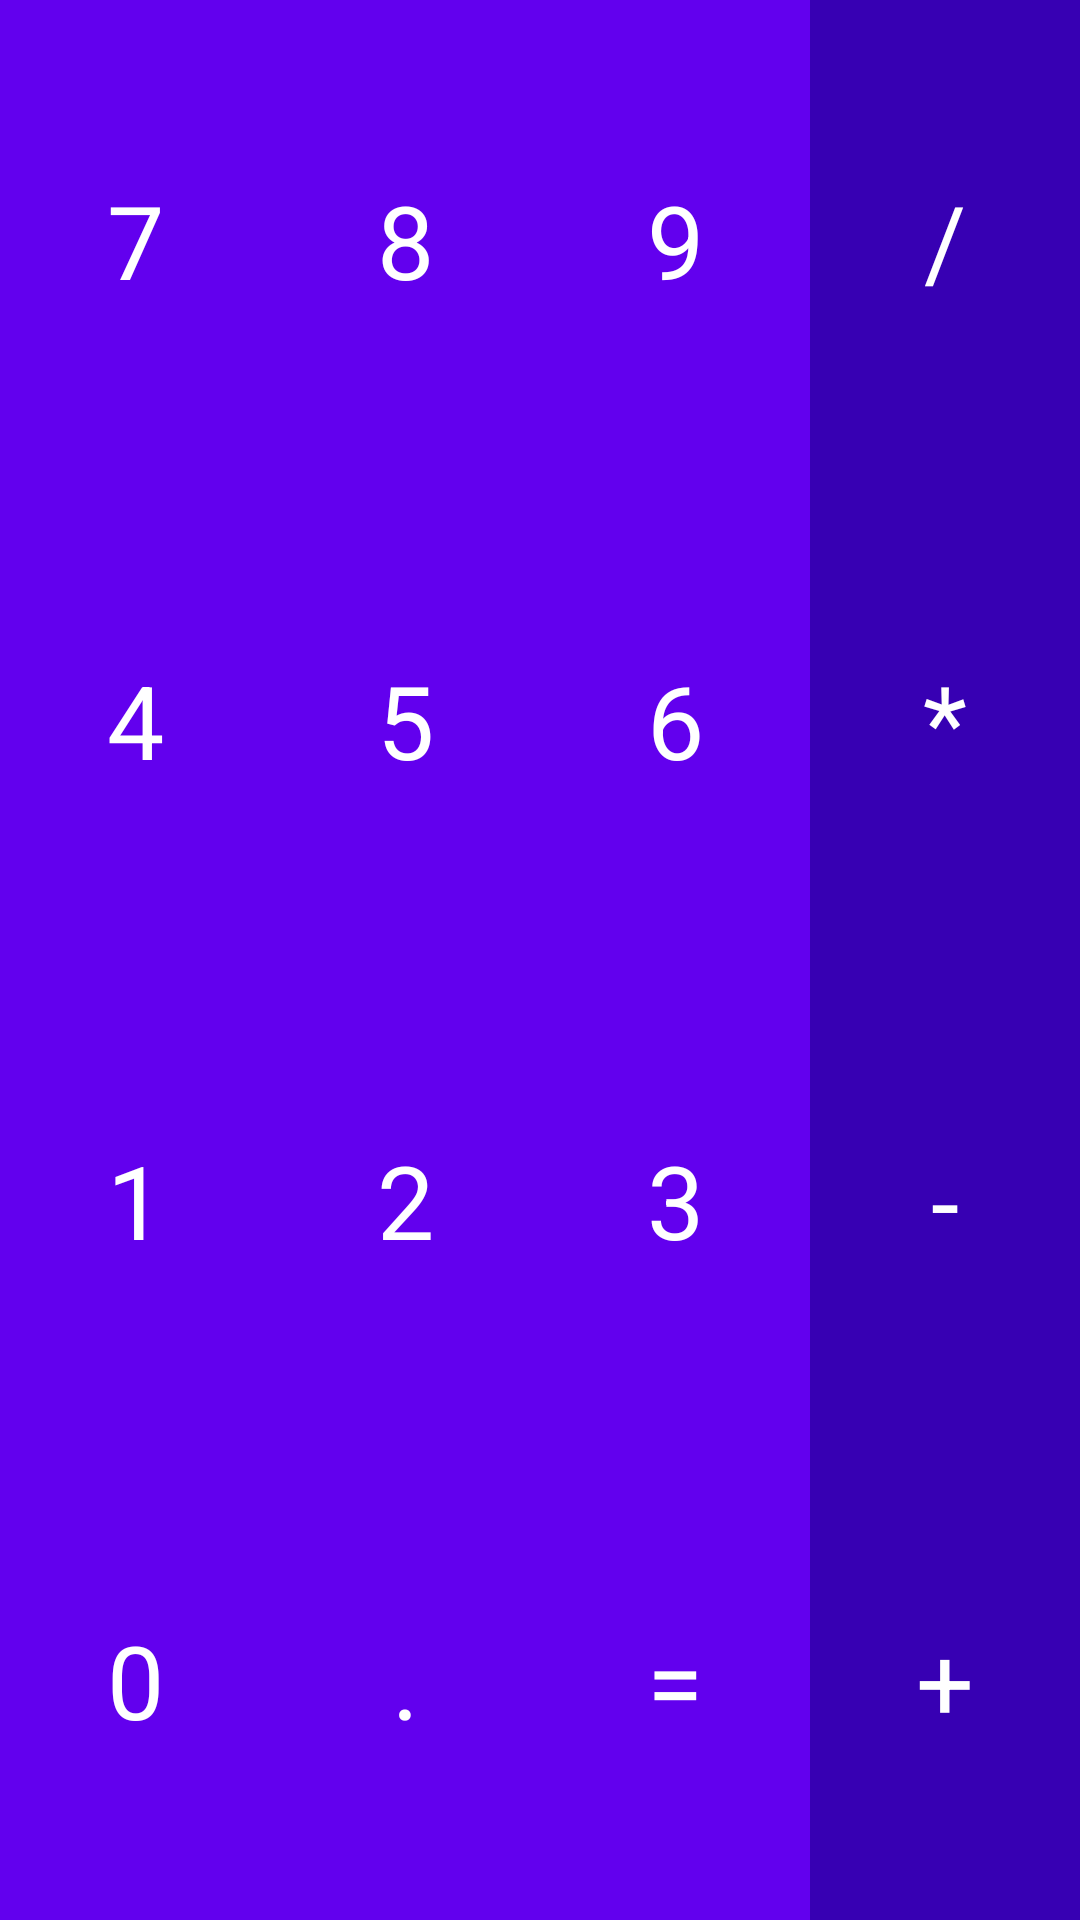

Here is an Android app screen rendered from its layout file. Give the layout XML and the strings, colors and styles it references.
<!-- AndroidManifest.xml: application theme AppTheme -->
<!-- res/layout/fragment_input.xml -->
<LinearLayout xmlns:android="http://schemas.android.com/apk/res/android"
    xmlns:tools="http://schemas.android.com/tools"
    android:layout_width="match_parent"
    android:layout_height="match_parent"
    android:orientation="vertical"
    tools:context="ir.pallas.calculator.InputFragment">


    <LinearLayout
        android:layout_width="match_parent"
        android:layout_height="wrap_content"
        android:layout_weight="1"
        android:orientation="horizontal">

        <Button
            android:id="@+id/btn_number_seven"
            style="@style/ButtonNumberPad"
            android:layout_width="wrap_content"
            android:layout_height="match_parent"
            android:layout_weight="1"
            android:text="@string/btn_number_seven" />

        <Button
            android:id="@+id/btn_number_eight"
            style="@style/ButtonNumberPad"
            android:layout_width="wrap_content"
            android:layout_height="match_parent"
            android:layout_weight="1"
            android:text="@string/btn_number_eight" />

        <Button
            android:id="@+id/btn_number_nine"
            style="@style/ButtonNumberPad"
            android:layout_width="wrap_content"
            android:layout_height="match_parent"
            android:layout_weight="1"
            android:text="@string/btn_number_nine" />

        <Button
            android:id="@+id/btn_operator_divide"
            style="@style/ButtonOperation"
            android:layout_width="wrap_content"
            android:layout_height="match_parent"
            android:layout_weight="1"
            android:text="@string/btn_operator_divide" />

    </LinearLayout>

    <LinearLayout
        android:layout_width="match_parent"
        android:layout_height="wrap_content"
        android:layout_weight="1"
        android:orientation="horizontal">

        <Button
            android:id="@+id/btn_number_four"
            style="@style/ButtonNumberPad"
            android:layout_width="wrap_content"
            android:layout_height="match_parent"
            android:layout_weight="1"
            android:text="@string/btn_number_four" />

        <Button
            android:id="@+id/btn_number_five"
            style="@style/ButtonNumberPad"
            android:layout_width="wrap_content"
            android:layout_height="match_parent"
            android:layout_weight="1"
            android:text="@string/btn_number_five" />

        <Button
            android:id="@+id/btn_number_six"
            style="@style/ButtonNumberPad"
            android:layout_width="wrap_content"
            android:layout_height="match_parent"
            android:layout_weight="1"
            android:text="@string/btn_number_six" />

        <Button
            android:id="@+id/btn_operator_multiply"
            style="@style/ButtonOperation"
            android:layout_width="wrap_content"
            android:layout_height="match_parent"
            android:layout_weight="1"
            android:text="@string/btn_operator_multiply" />

    </LinearLayout>

    <LinearLayout
        android:layout_width="match_parent"
        android:layout_height="wrap_content"
        android:layout_weight="1"
        android:orientation="horizontal">

        <Button
            android:id="@+id/btn_number_one"
            style="@style/ButtonNumberPad"
            android:layout_width="wrap_content"
            android:layout_height="match_parent"
            android:layout_weight="1"
            android:text="@string/btn_number_one" />

        <Button
            android:id="@+id/btn_number_two"
            style="@style/ButtonNumberPad"
            android:layout_width="wrap_content"
            android:layout_height="match_parent"
            android:layout_weight="1"
            android:text="@string/btn_number_two" />

        <Button
            android:id="@+id/btn_number_three"
            style="@style/ButtonNumberPad"
            android:layout_width="wrap_content"
            android:layout_height="match_parent"
            android:layout_weight="1"
            android:text="@string/btn_number_three" />

        <Button
            android:id="@+id/btn_operator_subtract"
            style="@style/ButtonOperation"
            android:layout_width="wrap_content"
            android:layout_height="match_parent"
            android:layout_weight="1"
            android:text="@string/btn_operator_subtract" />

    </LinearLayout>

    <LinearLayout
        android:layout_width="match_parent"
        android:layout_height="wrap_content"
        android:layout_weight="1"
        android:orientation="horizontal">

        <Button
            android:id="@+id/btn_number_zero"
            style="@style/ButtonNumberPad"
            android:layout_width="wrap_content"
            android:layout_height="match_parent"
            android:layout_weight="1"
            android:text="@string/btn_number_zero" />

        <Button
            android:id="@+id/btn_decimal"
            style="@style/ButtonNumberPad"
            android:layout_width="wrap_content"
            android:layout_height="match_parent"
            android:layout_weight="1"
            android:text="@string/btn_decimal" />

        <Button
            android:id="@+id/btn_evaluate"
            style="@style/ButtonNumberPad"
            android:layout_width="wrap_content"
            android:layout_height="match_parent"
            android:layout_weight="1"
            android:text="@string/btn_evaluate" />

        <Button
            android:id="@+id/btn_operator_add"
            style="@style/ButtonOperation"
            android:layout_width="wrap_content"
            android:layout_height="match_parent"
            android:layout_weight="1"
            android:text="@string/btn_operator_add" />

    </LinearLayout>

</LinearLayout>
<!-- resources referenced by this layout -->
<resources>
  <string name="btn_decimal">.</string>
  <string name="btn_evaluate">=</string>
  <string name="btn_number_eight">8</string>
  <string name="btn_number_five">5</string>
  <string name="btn_number_four">4</string>
  <string name="btn_number_nine">9</string>
  <string name="btn_number_one">1</string>
  <string name="btn_number_seven">7</string>
  <string name="btn_number_six">6</string>
  <string name="btn_number_three">3</string>
  <string name="btn_number_two">2</string>
  <string name="btn_number_zero">0</string>
  <string name="btn_operator_add">+</string>
  <string name="btn_operator_divide">/</string>
  <string name="btn_operator_multiply">*</string>
  <string name="btn_operator_subtract">-</string>
  <style name="ButtonNumberPad" parent="Widget.AppCompat.Button">
          <item name="android:textColor">@android:color/white</item>
          <item name="android:background">@drawable/button_num_pad</item>
          <item name="android:textSize">34sp</item>
      </style>
  <style name="ButtonOperation" parent="Widget.AppCompat.Button">
          <item name="android:textColor">@android:color/white</item>
          <item name="android:background">@drawable/button_operation</item>
          <item name="android:textSize">34sp</item>
      </style>
  <style name="AppTheme" parent="AppTheme.Base" />
  <!-- drawable button_num_pad (drawable) -->
  <?xml version="1.0" encoding="utf-8"?>
  <selector xmlns:android="http://schemas.android.com/apk/res/android">
      <item android:state_pressed="true">
          <shape>
              <solid android:color="@color/colorAccent" />
          </shape>
      </item>
      <item>
          <shape>
              <solid android:color="@color/colorPrimary" />
          </shape>
      </item>
  </selector>
  <!-- drawable button_operation (drawable) -->
  <?xml version="1.0" encoding="utf-8"?>
  <selector xmlns:android="http://schemas.android.com/apk/res/android">
      <item android:state_pressed="true">
          <shape>
              <solid android:color="@color/colorAccent" />
          </shape>
      </item>
      <item>
          <shape>
              <solid android:color="@color/colorPrimaryDark" />
          </shape>
      </item>
  </selector>
  <style name="AppTheme.Base" parent="Theme.AppCompat.Light.NoActionBar">
          
          <item name="colorPrimary">@color/colorPrimary</item>
          <item name="colorPrimaryDark">@color/colorPrimaryDark</item>
          <item name="colorAccent">@color/colorAccent</item>
      </style>
  <!-- not gathered from this repository: default colours our renderer supplied (Android Studio template values) -->
  <color name="colorPrimary">#FF6200EE</color>
  <color name="colorPrimaryDark">#FF3700B3</color>
  <color name="colorAccent">#FF03DAC5</color>
</resources>
